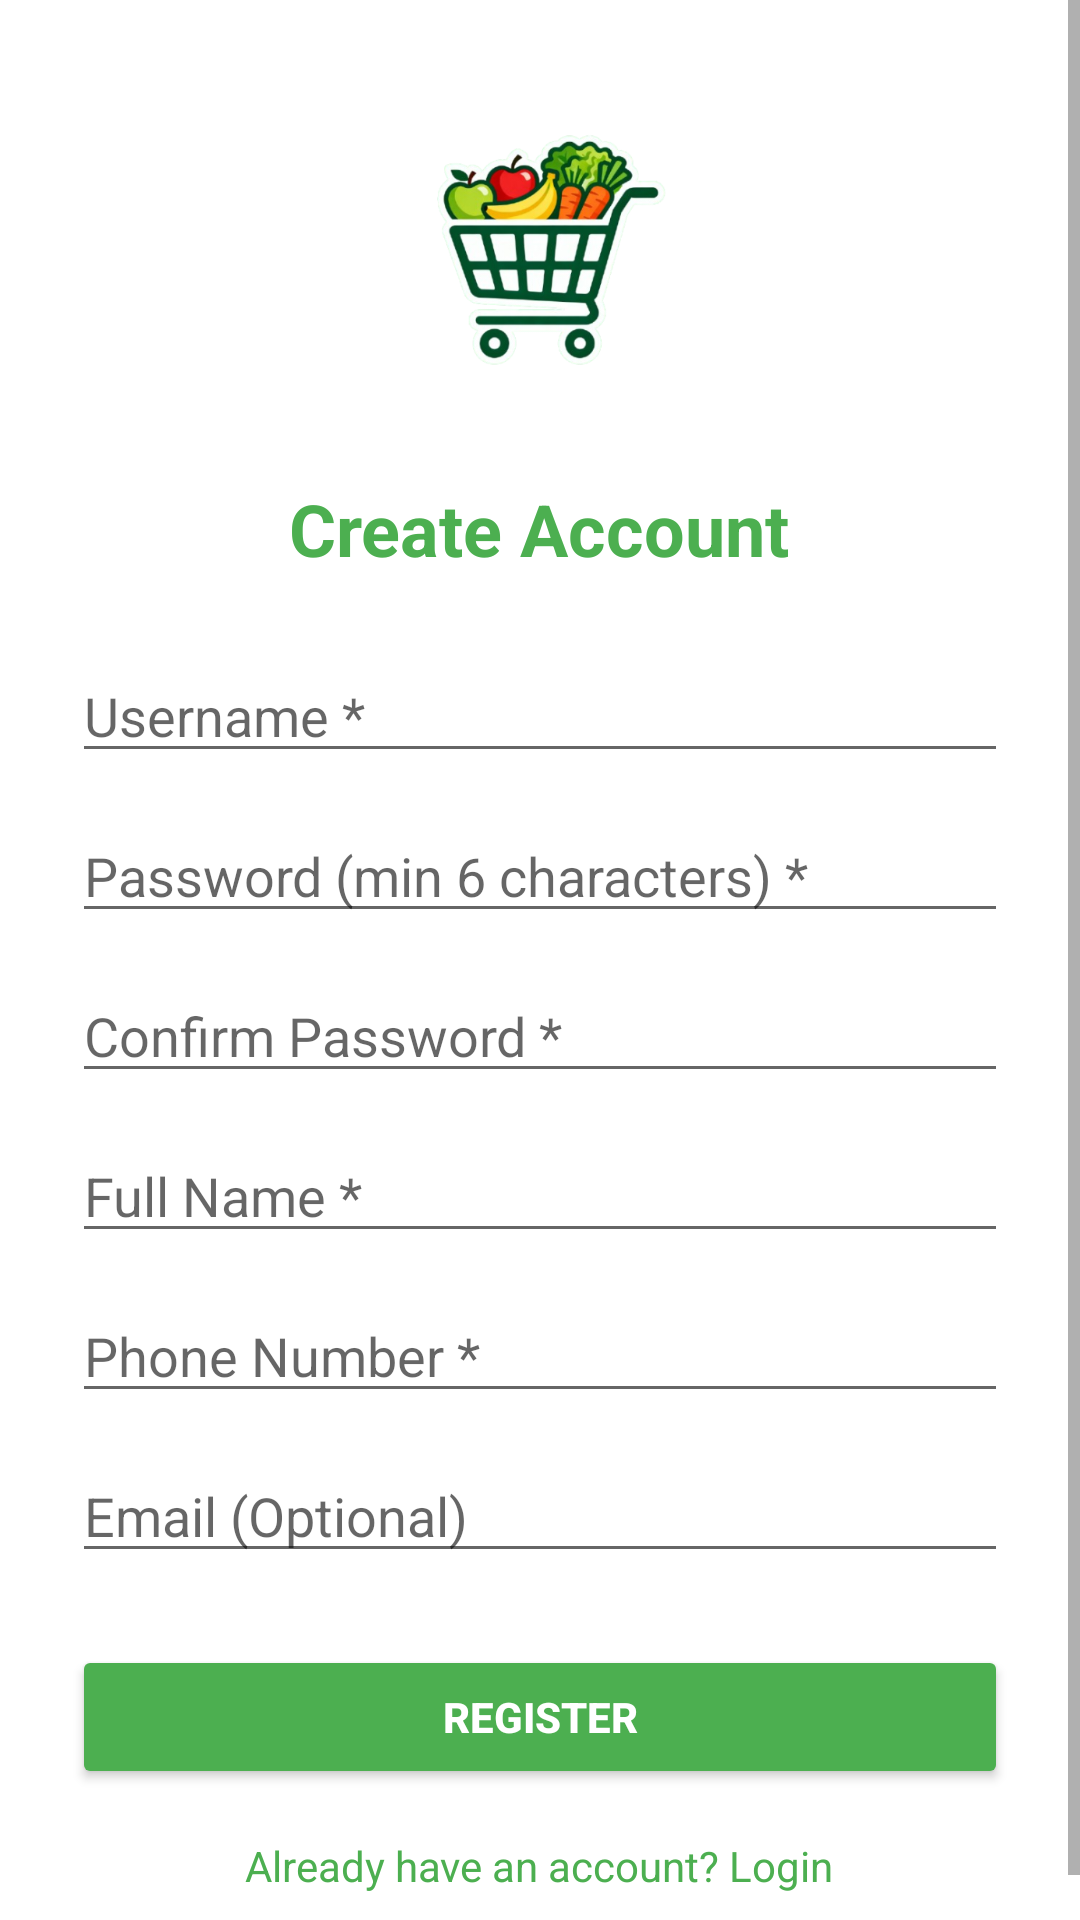

The Android layout XML behind this screen, and the referenced resources:
<!-- AndroidManifest.xml: activity theme Theme.AppCompat.Light.NoActionBar -->
<!-- res/layout/activity_register.xml -->
<?xml version="1.0" encoding="utf-8"?>
<ScrollView xmlns:android="http://schemas.android.com/apk/res/android"
    android:layout_width="match_parent"
    android:layout_height="match_parent"
    android:background="#FFFFFF"
    android:fillViewport="true">

    <LinearLayout
        android:layout_width="match_parent"
        android:layout_height="wrap_content"
        android:orientation="vertical"
        android:gravity="center"
        android:padding="24dp">

        <ImageView
            android:layout_width="120dp"
            android:layout_height="120dp"
            android:src="@drawable/applogo"
            android:layout_marginBottom="16dp"/>

        <TextView
            android:layout_width="wrap_content"
            android:layout_height="wrap_content"
            android:text="Create Account"
            android:textSize="24sp"
            android:textStyle="bold"
            android:textColor="#4CAF50"
            android:layout_marginBottom="24dp"/>

        <EditText
            android:id="@+id/etUsername"
            android:layout_width="match_parent"
            android:layout_height="wrap_content"
            android:hint="Username *"
            android:inputType="text"
            android:layout_marginBottom="12dp"/>

        <EditText
            android:id="@+id/etPassword"
            android:layout_width="match_parent"
            android:layout_height="wrap_content"
            android:hint="Password (min 6 characters) *"
            android:inputType="textPassword"
            android:layout_marginBottom="12dp"/>

        <EditText
            android:id="@+id/etConfirmPassword"
            android:layout_width="match_parent"
            android:layout_height="wrap_content"
            android:hint="Confirm Password *"
            android:inputType="textPassword"
            android:layout_marginBottom="12dp"/>

        <EditText
            android:id="@+id/etFullName"
            android:layout_width="match_parent"
            android:layout_height="wrap_content"
            android:hint="Full Name *"
            android:inputType="textPersonName"
            android:layout_marginBottom="12dp"/>

        <EditText
            android:id="@+id/etPhone"
            android:layout_width="match_parent"
            android:layout_height="wrap_content"
            android:hint="Phone Number *"
            android:inputType="phone"
            android:maxLength="10"
            android:layout_marginBottom="12dp"/>

        <EditText
            android:id="@+id/etEmail"
            android:layout_width="match_parent"
            android:layout_height="wrap_content"
            android:hint="Email (Optional)"
            android:inputType="textEmailAddress"
            android:layout_marginBottom="24dp"/>

        <Button
            android:id="@+id/btnRegister"
            android:layout_width="match_parent"
            android:layout_height="wrap_content"
            android:backgroundTint="#4CAF50"
            android:text="Register"
            android:textColor="#FFFFFF"
            android:textStyle="bold"
            android:layout_marginBottom="16dp"/>

        <TextView
            android:id="@+id/tvLoginLink"
            android:layout_width="wrap_content"
            android:layout_height="wrap_content"
            android:text="Already have an account? Login"
            android:textColor="#4CAF50"
            android:textSize="14sp"
            android:clickable="true"
            android:focusable="true"/>

    </LinearLayout>
</ScrollView>
<!-- resources referenced by this layout -->
<resources>
  <!-- drawable applogo: png bitmap (drawable, 144398 bytes) -->
</resources>
